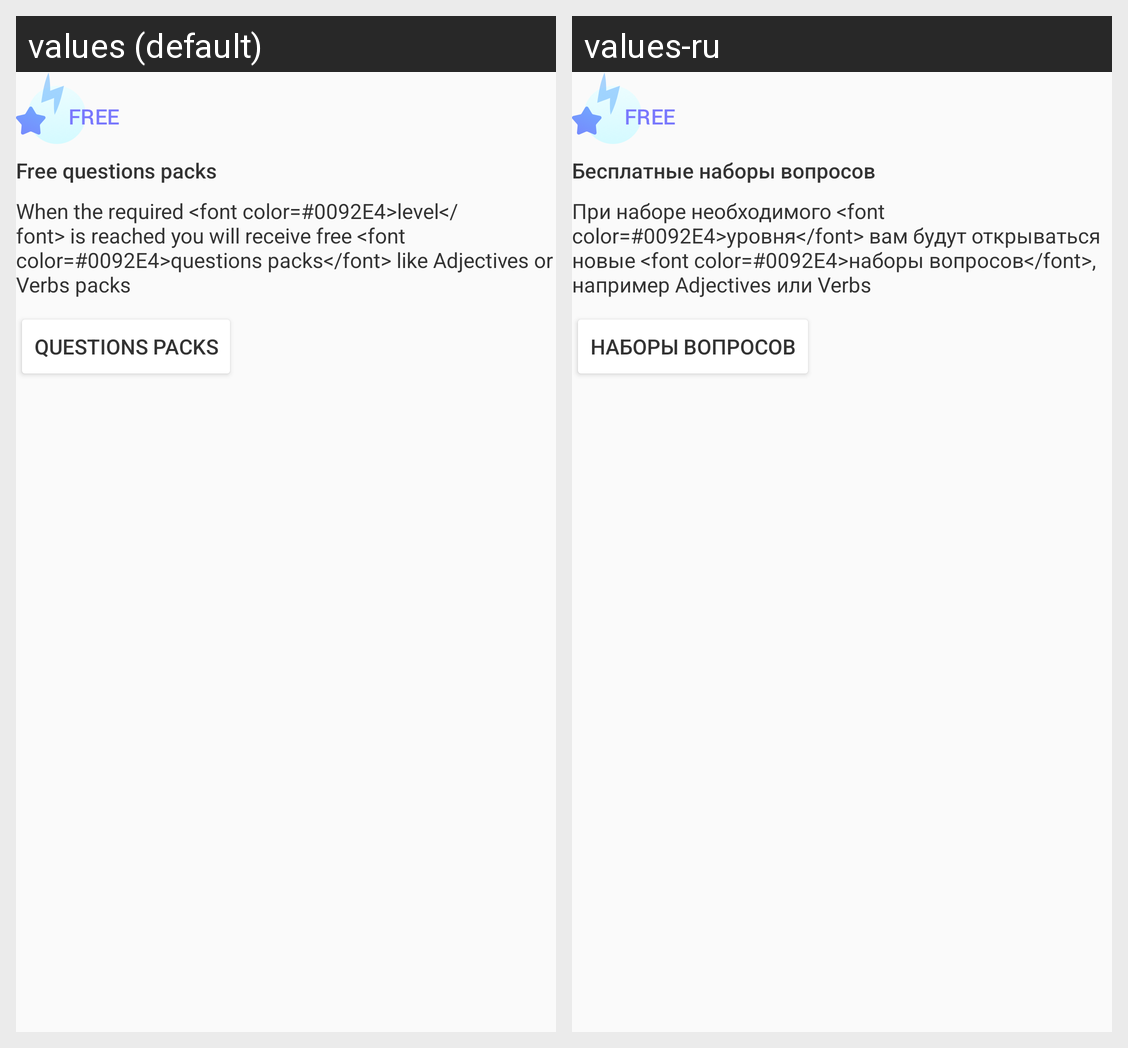

The Android screen above is rendered under two locales of the same app. Produce the string resources it draws, with the default and per-locale values.
Android screen res/layout/section_description_packs.xml rendered under 2 locales, left to right: values (default), values-ru. Device: Nexus 5 (rendered at 1080×1920; each locale shown at half size, 540×960, under a caption strip naming it); theme AppTheme.
Strings drawn on this screen, with the default value and each locale's value (text and hints the layout hard-codes, and strings that could not be matched under every locale, appear in the picture but are not listed):

description_packs_title
  values: Free questions packs
  values-ru: Бесплатные наборы вопросов

description_packs_description
  values: When the required <font color=#0092E4>level</font> is reached you will receive free <font color=#0092E4>questions packs</font> like Adjectives or Verbs packs
  values-ru: При наборе необходимого <font color=#0092E4>уровня</font> вам будут открываться новые <font color=#0092E4>наборы вопросов</font>, например Adjectives или Verbs
